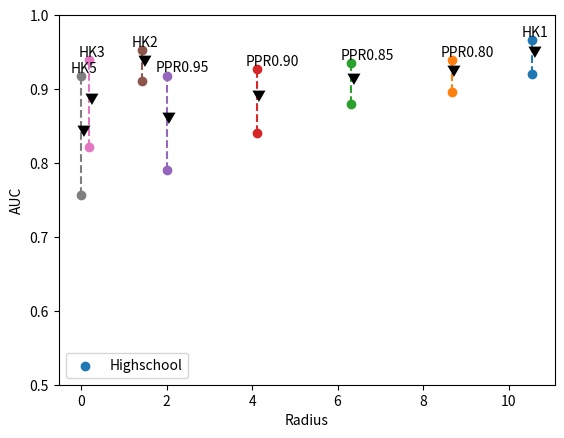

The script that saved this image:
from matplotlib import pyplot as plt
import numpy as np

x = [0.0035, 0.19, 1.43, 2.00, 4.11, 6.32, 8.67, 10.55]
x.reverse()
y1 = np.array([0.529, 0.556, 0.520, 0.534, 0.538, 0.620, 0.725, 0.656])/156
y2 = np.array([921, 896, 880, 841, 791, 911, 822, 757])/1000
y3 = np.array([966, 939, 935, 927, 918, 953, 939, 917])/1000
methods = ["HK1", "PPR0.80", "PPR0.85", "PPR0.90", "PPR0.95", "HK2", "HK3", "HK5"]

plt.scatter(x, y1, label="Highschool")
plt.xlabel("Radius")
plt.ylabel("Utility loss")
plt.ylim(bottom=[0, max(y1)+0.0003])
#splt.xscale('log')
for i, txt in enumerate(methods):
    plt.annotate(txt, (x[i]-0.25, y1[i]+0.00008))
plt.legend()
plt.show()

#plt.scatter(x, y2)
#plt.scatter(x, y3)
plt.xlabel("Radius")
plt.ylabel("AUC")
plt.ylim([0.5,1])
for i, txt in enumerate(methods):
    plt.plot([x[i], x[i]], [y2[i], y3[i]], 'o', linestyle="--")

#plt.plot([-1, max(x)+1], [0.93, 0.93], 'gray', linestyle="--")
#splt.xscale('log')
for i, txt in enumerate(methods):
    plt.annotate(txt, (x[i]-0.25, y3[i]+0.005))
    plt.annotate("▼", (x[i]-0.11, (y2[i]+y3[i])/2))
plt.show()